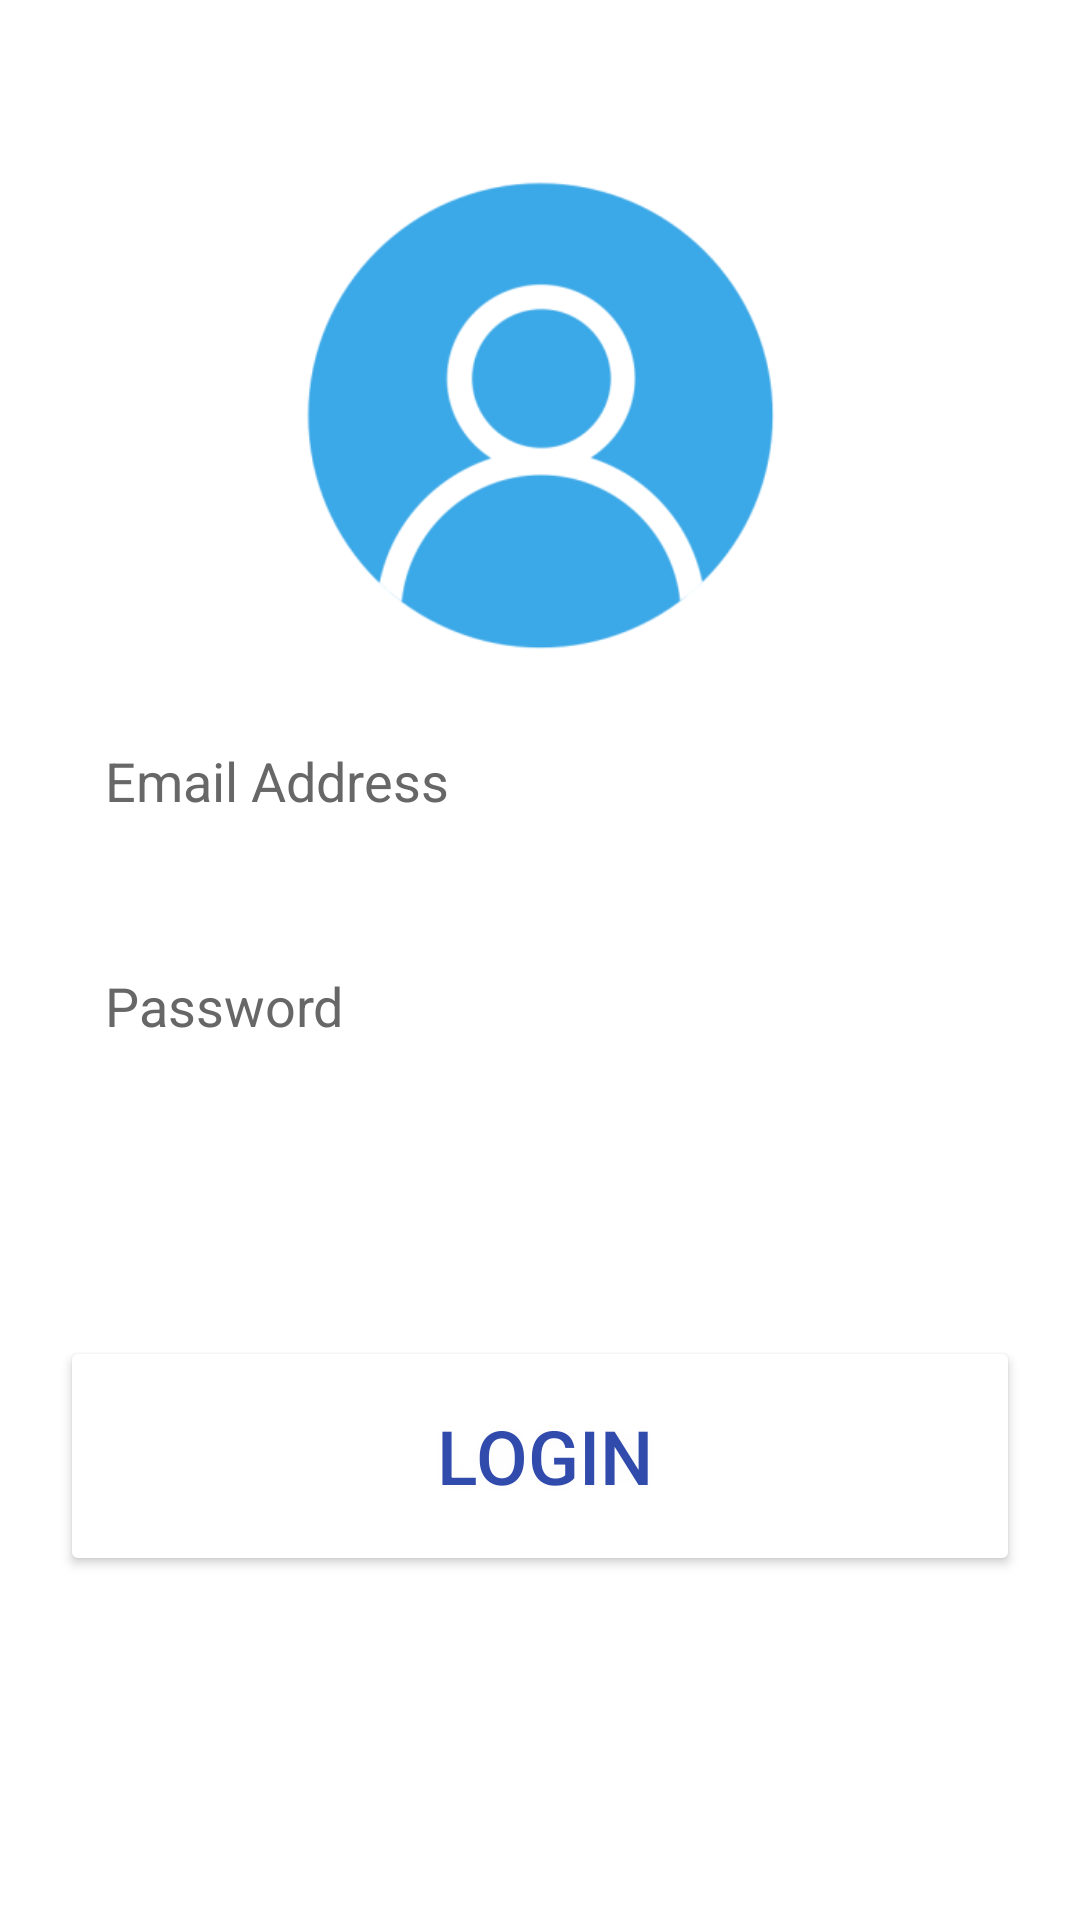

Produce the Android XML layout that renders to this screen, including the resource entries it uses.
<!-- AndroidManifest.xml: application theme Theme.HotelManagmentSystem -->
<!-- res/layout/activity_login.xml -->
<?xml version="1.0" encoding="utf-8"?>
<LinearLayout xmlns:android="http://schemas.android.com/apk/res/android"
    xmlns:app="http://schemas.android.com/apk/res-auto"
    android:layout_width="match_parent"
    android:layout_height="match_parent"
    android:background="@drawable/login_background"
    android:gravity="center"
    android:orientation="vertical">

    <ImageView
        android:id="@+id/imageView"
        android:layout_width="match_parent"
        android:layout_height="164dp"
        app:srcCompat="@mipmap/login_logo_foreground" />

    <EditText
        android:id="@+id/etEmail"
        style="@style/login_formField"
        android:hint="Email Address"
/>

    <EditText
        android:id="@+id/etPassword"
        style="@style/login_formField"
        android:hint="Password"

        android:inputType="textPassword" />

    <CheckBox
        android:id="@+id/cbRememberLogin"
        android:layout_width="match_parent"
        android:layout_height="60dp"
        android:layout_marginLeft="20dp"
        android:layout_marginTop="0dp"
        android:layout_marginRight="20dp"
        android:layout_marginBottom="5dp"
        android:buttonTint="@color/white"
        android:paddingLeft="15dp"
        android:text="@string/login_rememberLoginText"
        android:textColor="#FFFFFF"
        android:textColorHighlight="@color/white"
        android:textColorHint="#5E5E5E"
        android:textColorLink="#FFFFFF"
        android:textSize="20sp" />

    <Button
        android:id="@+id/angry_btn"
        android:layout_width="match_parent"
        android:layout_height="80dp"
        android:layout_marginLeft="20dp"
        android:layout_marginTop="10dp"
        android:layout_marginRight="20dp"
        android:layout_marginBottom="5dp"
        android:backgroundTint="@color/white"
        android:onClick="login"
        android:paddingLeft="15sp"
        android:shadowColor="#FAFAFA"
        android:shadowDx="0"
        android:shadowDy="0"
        android:shadowRadius="14"
        android:text="@string/login_text"
        android:textColor="@color/color_buttonBlue"
        android:textColorHint="#5E5E5E"
        android:textSize="25sp"
        app:cornerRadius="50sp" />

    <TextView
        android:layout_width="match_parent"
        android:layout_height="wrap_content"
        android:layout_marginLeft="20dp"
        android:layout_marginTop="5dp"
        android:layout_marginRight="20dp"
        android:gravity="center"
        android:minHeight="48dp"
        android:onClick="signup"
        android:text="@string/login_signupText"
        android:textColor="#FFFFFF"
        android:textSize="18sp"
        android:textStyle="bold" />

</LinearLayout>
<!-- resources referenced by this layout -->
<resources>
  <color name="color_buttonBlue">#314BAC</color>
  <color name="white">#FFFFFFFF</color>
  <!-- mipmap login_logo_foreground: png bitmap (mipmap-hdpi, 5666 bytes) -->
  <string name="login_rememberLoginText">Remember Login</string>
  <string name="login_signupText">Don\'t have an account? Signup</string>
  <string name="login_text">Login</string>
  <style name="login_formField">
          <item name="android:layout_width">match_parent</item>
          <item name="android:layout_height">60dp</item>
          <item name="android:layout_marginLeft">20dp</item>
          <item name="android:layout_marginTop">10dp</item>
          <item name="android:layout_marginRight">20dp</item>
          <item name="android:layout_marginBottom">5dp</item>
          <item name="android:background">@color/white</item>
          <item name="android:paddingLeft">15sp</item>
          <item name="android:textColor">#000000</item>
          <item name="android:textColorHint">#676767</item>
      </style>
  <style name="Theme.HotelManagmentSystem" parent="Theme.MaterialComponents.DayNight.DarkActionBar">
          
          <item name="colorPrimary">@color/purple_500</item>
          <item name="colorPrimaryVariant">@color/purple_700</item>
          <item name="colorOnPrimary">@color/white</item>
          
          <item name="colorSecondary">@color/teal_200</item>
          <item name="colorSecondaryVariant">@color/teal_700</item>
          <item name="colorOnSecondary">@color/black</item>
          
          <item name="android:statusBarColor" tools:targetApi="l">?attr/colorPrimaryVariant</item>
          
      </style>
  <color name="purple_500">#FF6200EE</color>
  <color name="purple_700">#FF3700B3</color>
  <color name="teal_200">#FF03DAC5</color>
  <color name="teal_700">#FF018786</color>
  <color name="black">#FF000000</color>
</resources>
